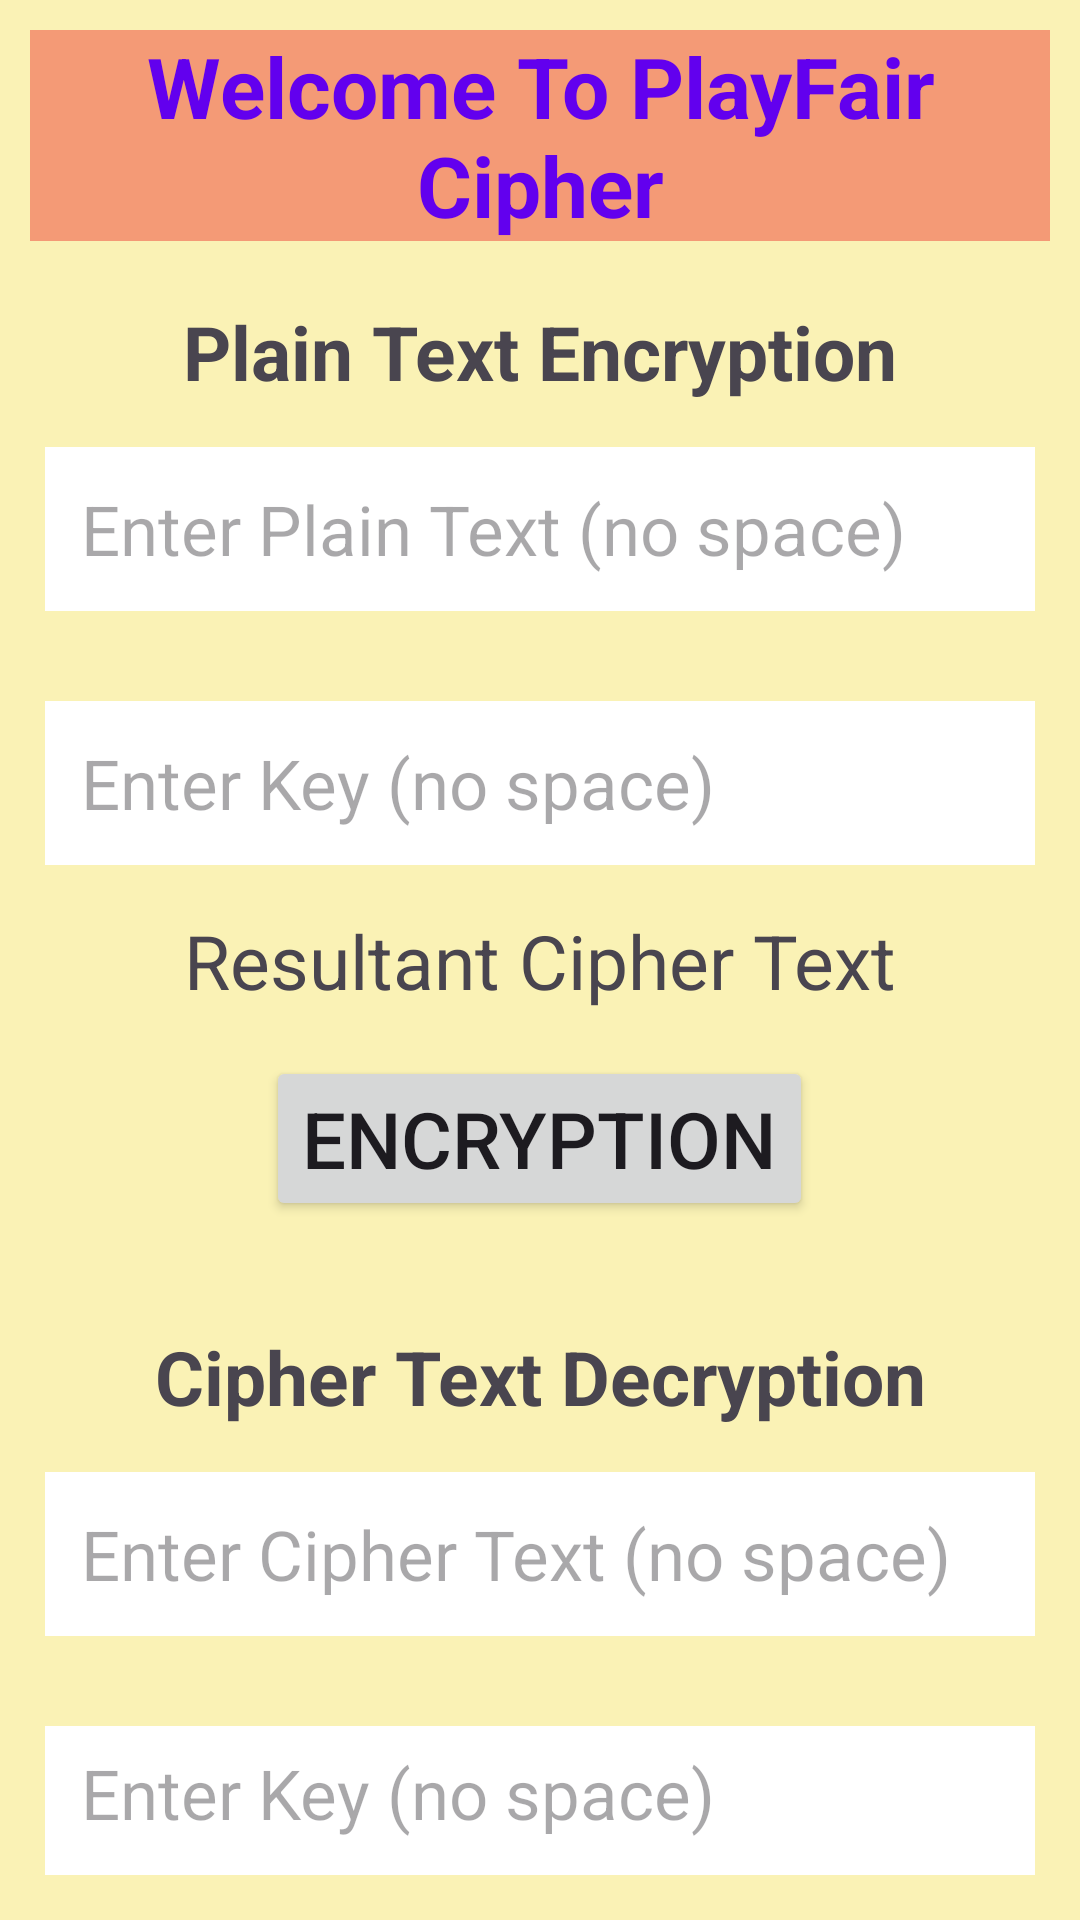

Android layout source for this screen:
<!-- AndroidManifest.xml: application theme Theme.SakshCipher -->
<!-- res/layout/activity_play_fair_cipher_act3.xml -->
<?xml version="1.0" encoding="utf-8"?>
<RelativeLayout xmlns:android="http://schemas.android.com/apk/res/android"
    xmlns:app="http://schemas.android.com/apk/res-auto"
    xmlns:tools="http://schemas.android.com/tools"
    android:id="@+id/main"
    android:layout_width="match_parent"
    android:layout_height="match_parent"
    android:background="#FAF2B5"
    tools:context=".PlayFairCipher_Act_3">

    <TextView
        android:id="@+id/tv"
        android:layout_width="match_parent"
        android:layout_height="wrap_content"
        android:layout_margin="10dp"
        android:gravity="center"
        android:background="#F49A76"
        android:textColor="@color/design_default_color_primary"
        android:text="@string/playfair"
        android:textSize="28sp"
        android:textStyle="bold"/>

    <TextView
        android:id="@+id/tv2"
        android:layout_width="match_parent"
        android:layout_height="wrap_content"
        android:layout_below="@+id/tv"
        android:layout_marginTop="10dp"
        android:gravity="center"
        android:text="@string/text_View_1"
        android:textSize="25sp"
        android:textStyle="bold" />

    <EditText
        android:id="@+id/et1"
        android:layout_width="match_parent"
        android:layout_height="wrap_content"
        android:layout_below="@+id/tv2"
        android:layout_margin="15sp"
        android:background="@color/white"
        android:ems="10"
        android:hint="@string/Play_Fair_Edit_text_1"
        android:inputType="text"
        android:minWidth="48dp"
        android:minHeight="48dp"
        android:padding="12dp"
        android:textSize="23sp" />

    <EditText
        android:id="@+id/et2"
        android:layout_width="match_parent"
        android:layout_height="wrap_content"
        android:layout_below="@+id/et1"
        android:layout_margin="15sp"
        android:background="@color/white"
        android:ems="10"
        android:hint="@string/Play_Fair_Edit_text_2"
        android:inputType="text"
        android:minWidth="48dp"
        android:minHeight="48dp"
        android:padding="12dp"
        android:textSize="23sp" />

    <TextView
        android:id="@+id/tv3"
        android:layout_width="match_parent"
        android:layout_height="wrap_content"
        android:layout_below="@+id/et2"
        android:gravity="center"
        android:text="@string/text_View_2"
        android:textSize="25sp" />

    <Button
        android:id="@+id/bt1"
        android:layout_width="wrap_content"
        android:layout_height="wrap_content"
        android:layout_below="@+id/tv3"
        android:layout_centerHorizontal="true"
        android:layout_margin="15dp"
        android:text="@string/bt1"
        android:textSize="26sp" />

    <TextView
        android:id="@+id/tv4"
        android:layout_width="match_parent"
        android:layout_height="wrap_content"
        android:layout_below="@+id/bt1"
        android:layout_marginTop="20dp"
        android:gravity="center"
        android:text="@string/text_View_3"
        android:textSize="25sp"
        android:textStyle="bold" />

    <EditText
        android:id="@+id/et3"
        android:layout_width="match_parent"
        android:layout_height="wrap_content"
        android:layout_below="@+id/tv4"
        android:layout_margin="15sp"
        android:background="@color/white"
        android:ems="10"
        android:hint="@string/Play_Fair_Edit_text_3"
        android:inputType="text"
        android:minWidth="48dp"
        android:minHeight="48dp"
        android:padding="12dp"
        android:textSize="23sp" />

    <EditText
        android:id="@+id/et4"
        android:layout_width="match_parent"
        android:layout_height="wrap_content"
        android:layout_below="@+id/et3"
        android:layout_margin="15sp"
        android:background="@color/white"
        android:ems="10"
        android:hint="@string/Play_Fair_Edit_text_4"
        android:inputType="text"
        android:minWidth="48dp"
        android:minHeight="48dp"
        android:padding="12dp"
        android:textSize="23sp" />

    <TextView
        android:id="@+id/tv5"
        android:layout_width="match_parent"
        android:layout_height="wrap_content"
        android:layout_below="@+id/et4"
        android:gravity="center"
        android:text="@string/text_View_4"
        android:textSize="25sp" />

    <Button
        android:id="@+id/bt2"
        android:layout_width="wrap_content"
        android:layout_height="wrap_content"
        android:layout_below="@+id/tv5"
        android:layout_centerHorizontal="true"
        android:layout_margin="15dp"
        android:text="@string/bt2"
        android:textSize="26sp" />

</RelativeLayout>
<!-- resources referenced by this layout -->
<resources>
  <color name="white">#FFFFFFFF</color>
  <string name="Play_Fair_Edit_text_1">Enter Plain Text (no space)</string>
  <string name="Play_Fair_Edit_text_2">Enter Key (no space)</string>
  <string name="Play_Fair_Edit_text_3">Enter Cipher Text (no space)</string>
  <string name="Play_Fair_Edit_text_4">Enter Key (no space)</string>
  <string name="bt1">Encryption</string>
  <string name="bt2">Decryption</string>
  <string name="playfair">Welcome To PlayFair Cipher</string>
  <string name="text_View_1">Plain Text Encryption</string>
  <string name="text_View_2">Resultant Cipher Text</string>
  <string name="text_View_3">Cipher Text Decryption</string>
  <string name="text_View_4">Resultant Plain Text</string>
  <style name="Theme.SakshCipher" parent="Base.Theme.SakshCipher" />
  <style name="Base.Theme.SakshCipher" parent="Theme.Material3.DayNight.NoActionBar">
          
          
      </style>
</resources>
